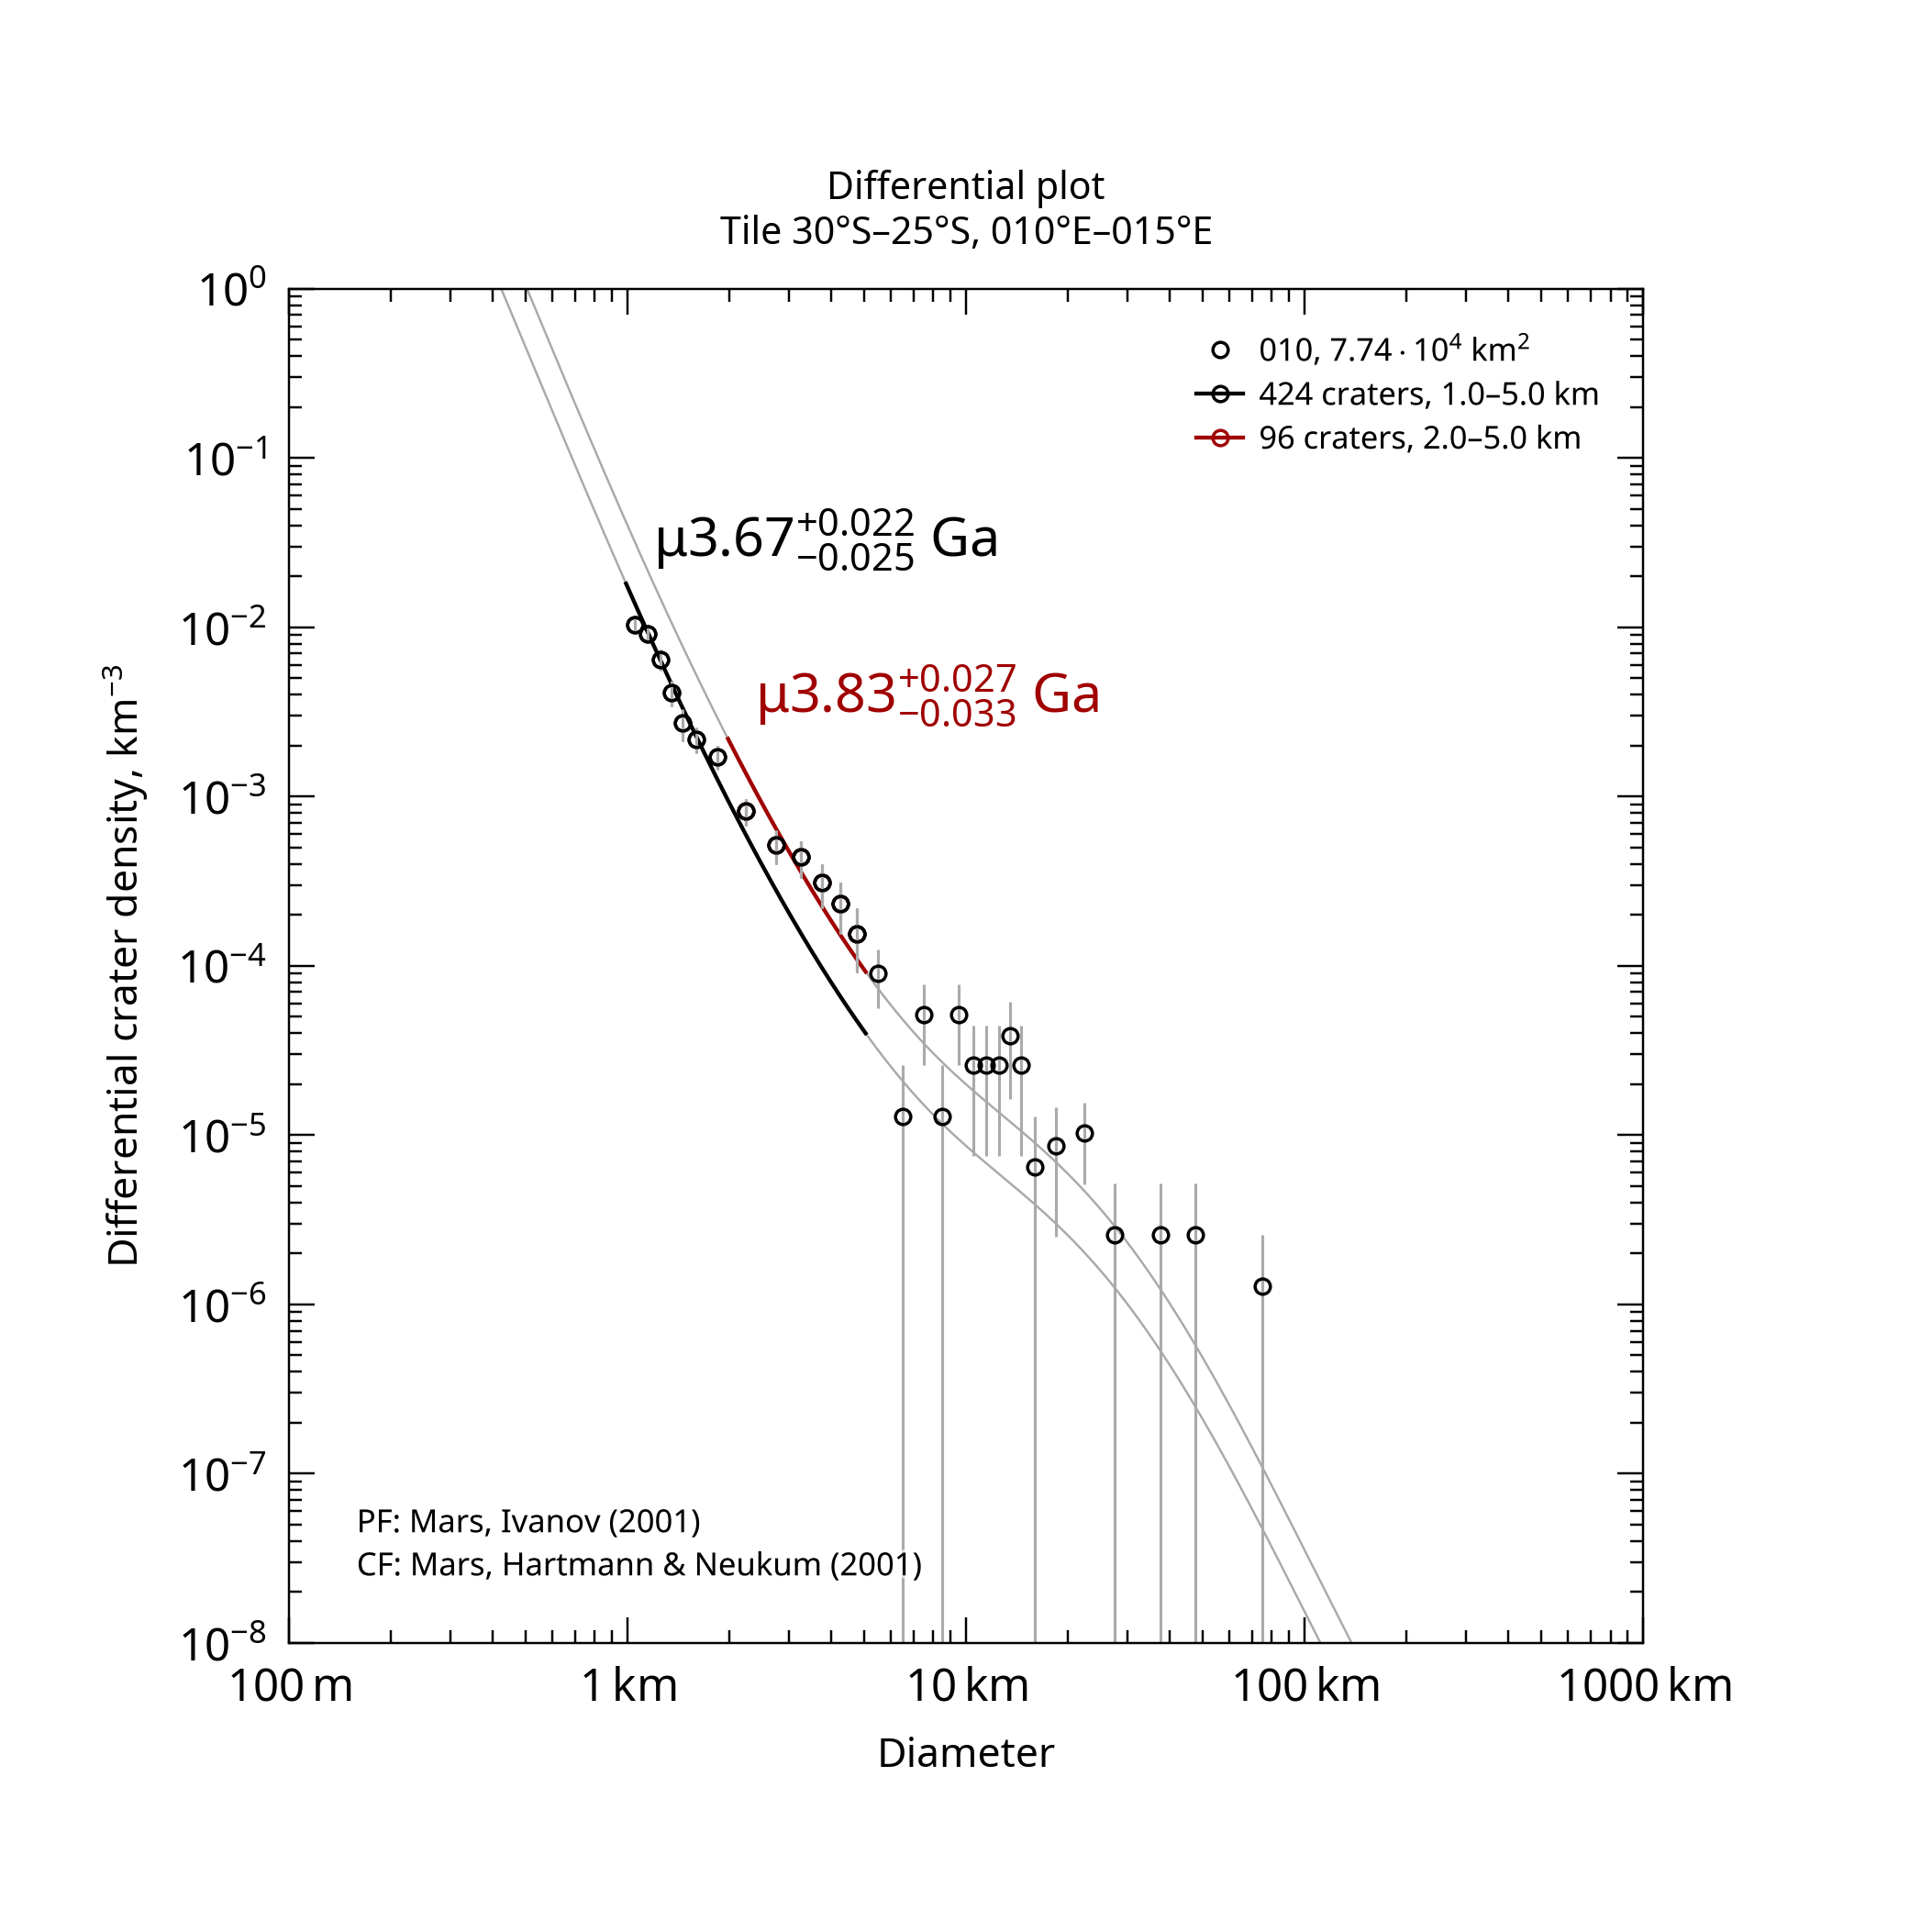

Values plotted in this chart, from the file beside it:
, , , , , , , , , , , , , , , , , , , , Formatted values [paste MathML into Word…
, , , , , , , , , , , , , , , , , , , , , MathML, , Latex
Name, Area, Binning, d_min, d_max, Method, Resurf, N, N_event, Age, Age-, Age+, a0, a0-, a0+, N(1), N(1)-, N(1)+, Source, , Range, Age, N(1), Age
010, 77379, pseudo-log, 1, 5, d-fit, 0, 424.0, 424, 3.67, 3.65, 3.69, -2.267, -2.317, -2.221, 5.41e-03, 4.82e-03, 6.01e-03, tiles_scc/tile_lat-30_lon+010.scc, , 1.0–5.0 km, <math xmlns="http://www.w3.org/1998/Math…, <math xmlns="http://www.w3.org/1998/Math…, $\mu3.67^{+0.022}_{-0.025}$ Ga
010, 77379, pseudo-log, 2, 5, d-fit, 0, 96.0, 96, 3.83, 3.79, 3.85, -1.903, -1.987, -1.834, 1.25e-02, 1.03e-02, 1.47e-02, tiles_scc/tile_lat-30_lon+010.scc, , 2.0–5.0 km, <math xmlns="http://www.w3.org/1998/Math…, <math xmlns="http://www.w3.org/1998/Math…, $\mu3.83^{+0.027}_{-0.033}$ Ga
